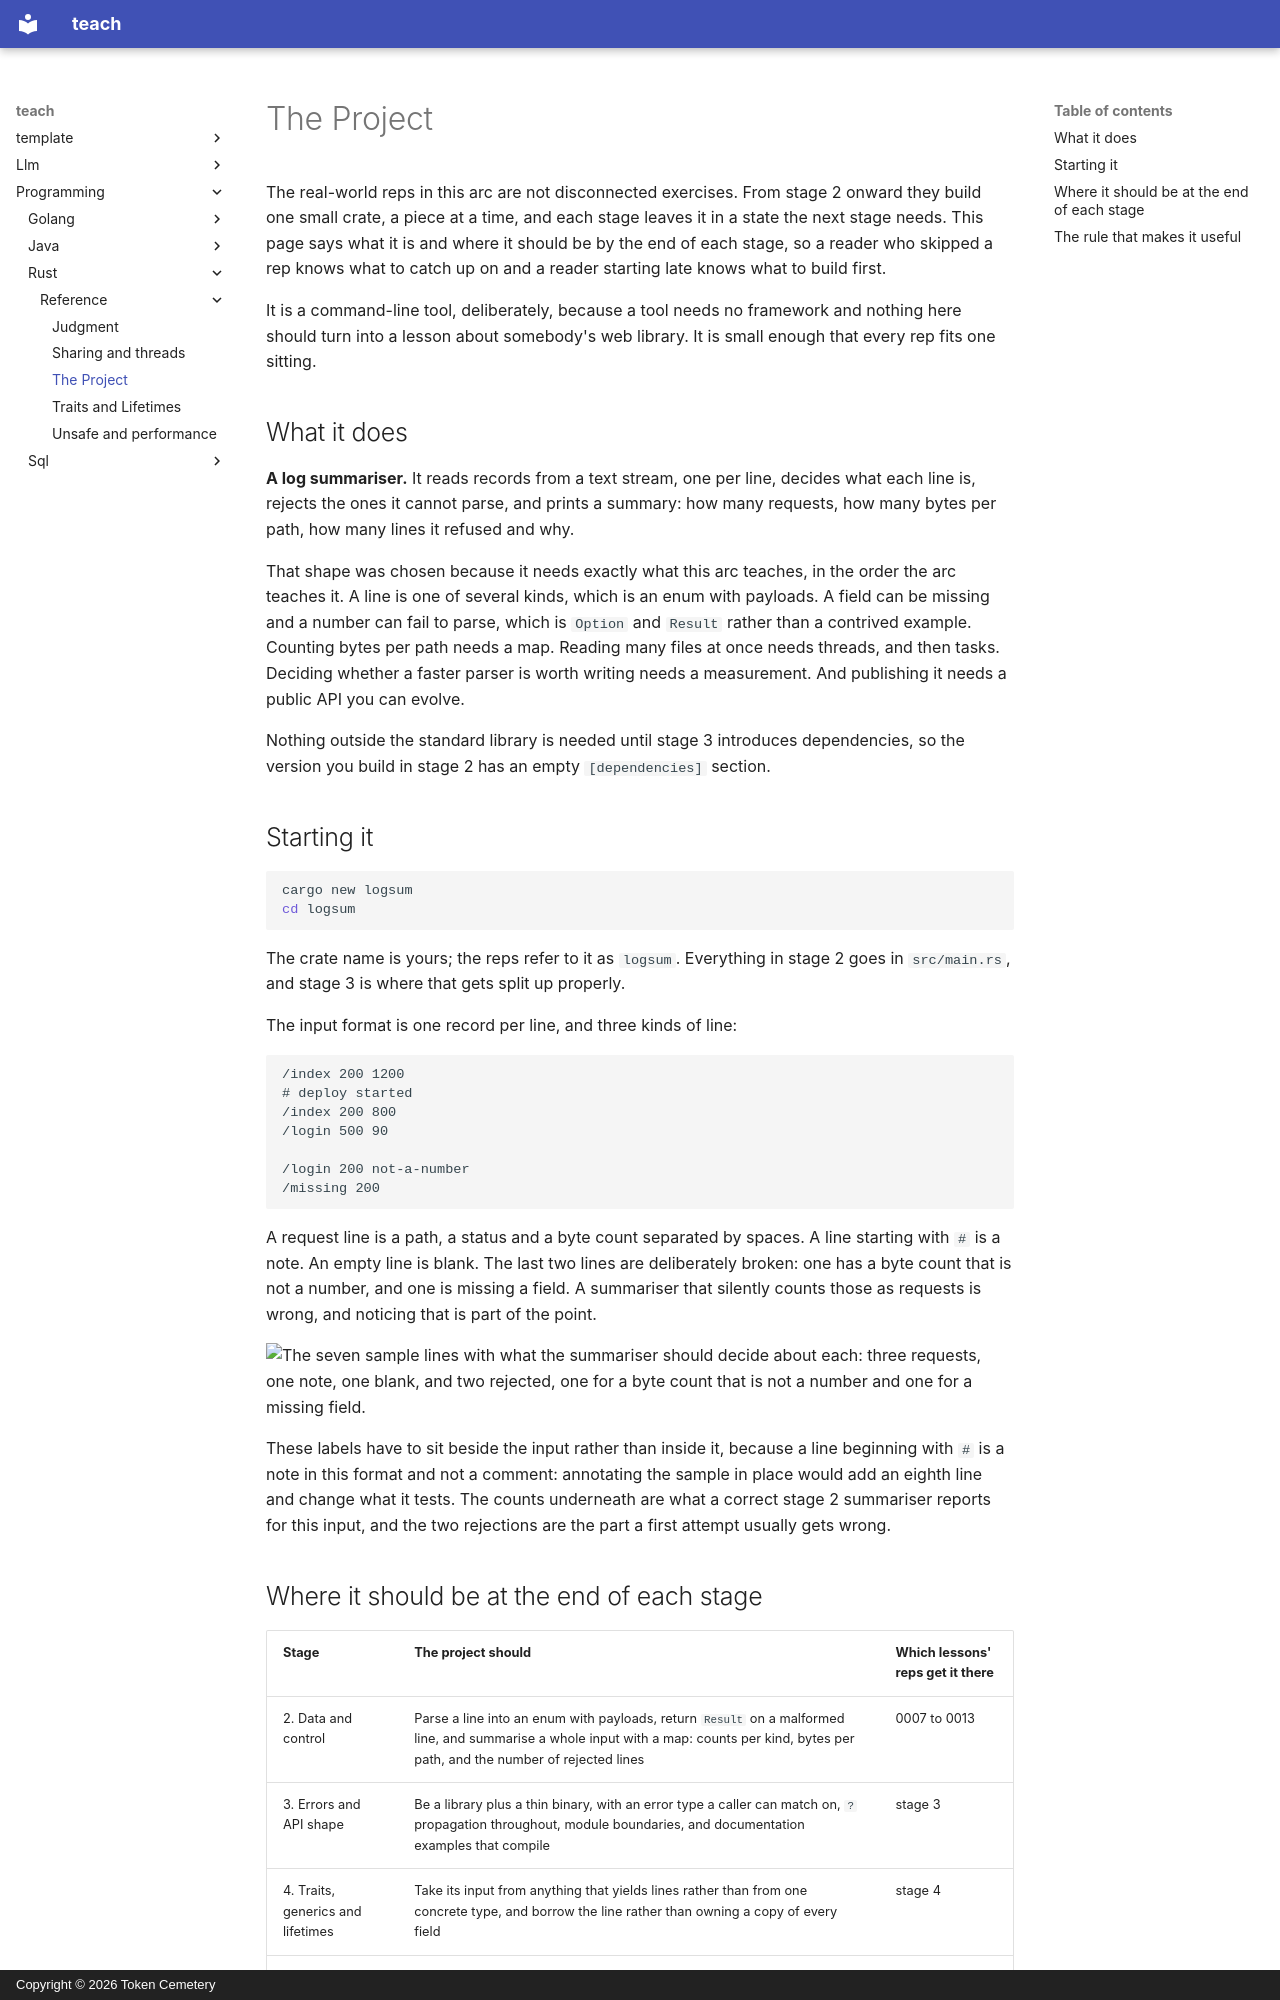

repository: TokenCemetery/teach · page: programming/rust/reference/the-project/index.html · generator: mkdocs · copyright: Copyright © 2026 Token Cemetery

---
title: The Project
description: The crate the reps build across the whole arc, and what state it should be in at the end of each stage
type: reference
---

# The Project

The real-world reps in this arc are not disconnected exercises. From stage 2 onward they build one small crate, a piece at a time, and each stage leaves it in a state the next stage needs. This page says what it is and where it should be by the end of each stage, so a reader who skipped a rep knows what to catch up on and a reader starting late knows what to build first.

It is a command-line tool, deliberately, because a tool needs no framework and nothing here should turn into a lesson about somebody's web library. It is small enough that every rep fits one sitting.

## What it does

**A log summariser.** It reads records from a text stream, one per line, decides what each line is, rejects the ones it cannot parse, and prints a summary: how many requests, how many bytes per path, how many lines it refused and why.

That shape was chosen because it needs exactly what this arc teaches, in the order the arc teaches it. A line is one of several kinds, which is an enum with payloads. A field can be missing and a number can fail to parse, which is `Option` and `Result` rather than a contrived example. Counting bytes per path needs a map. Reading many files at once needs threads, and then tasks. Deciding whether a faster parser is worth writing needs a measurement. And publishing it needs a public API you can evolve.

Nothing outside the standard library is needed until stage 3 introduces dependencies, so the version you build in stage 2 has an empty `[dependencies]` section.

## Starting it

```bash
cargo new logsum
cd logsum
```

The crate name is yours; the reps refer to it as `logsum`. Everything in stage 2 goes in `src/main.rs`, and stage 3 is where that gets split up properly.

The input format is one record per line, and three kinds of line:

```text
/index 200 1200
# deploy started
/index 200 800
/login 500 90

/login 200 not-a-number
/missing 200
```

A request line is a path, a status and a byte count separated by spaces. A line starting with `#` is a note. An empty line is blank. The last two lines are deliberately broken: one has a byte count that is not a number, and one is missing a field. A summariser that silently counts those as requests is wrong, and noticing that is part of the point.

![The seven sample lines with what the summariser should decide about each: three requests, one note, one blank, and two rejected, one for a byte count that is not a number and one for a missing field.](images/what-each-line-is.svg)

These labels have to sit beside the input rather than inside it, because a line beginning with `#` is a note in this format and not a comment: annotating the sample in place would add an eighth line and change what it tests. The counts underneath are what a correct stage 2 summariser reports for this input, and the two rejections are the part a first attempt usually gets wrong.
